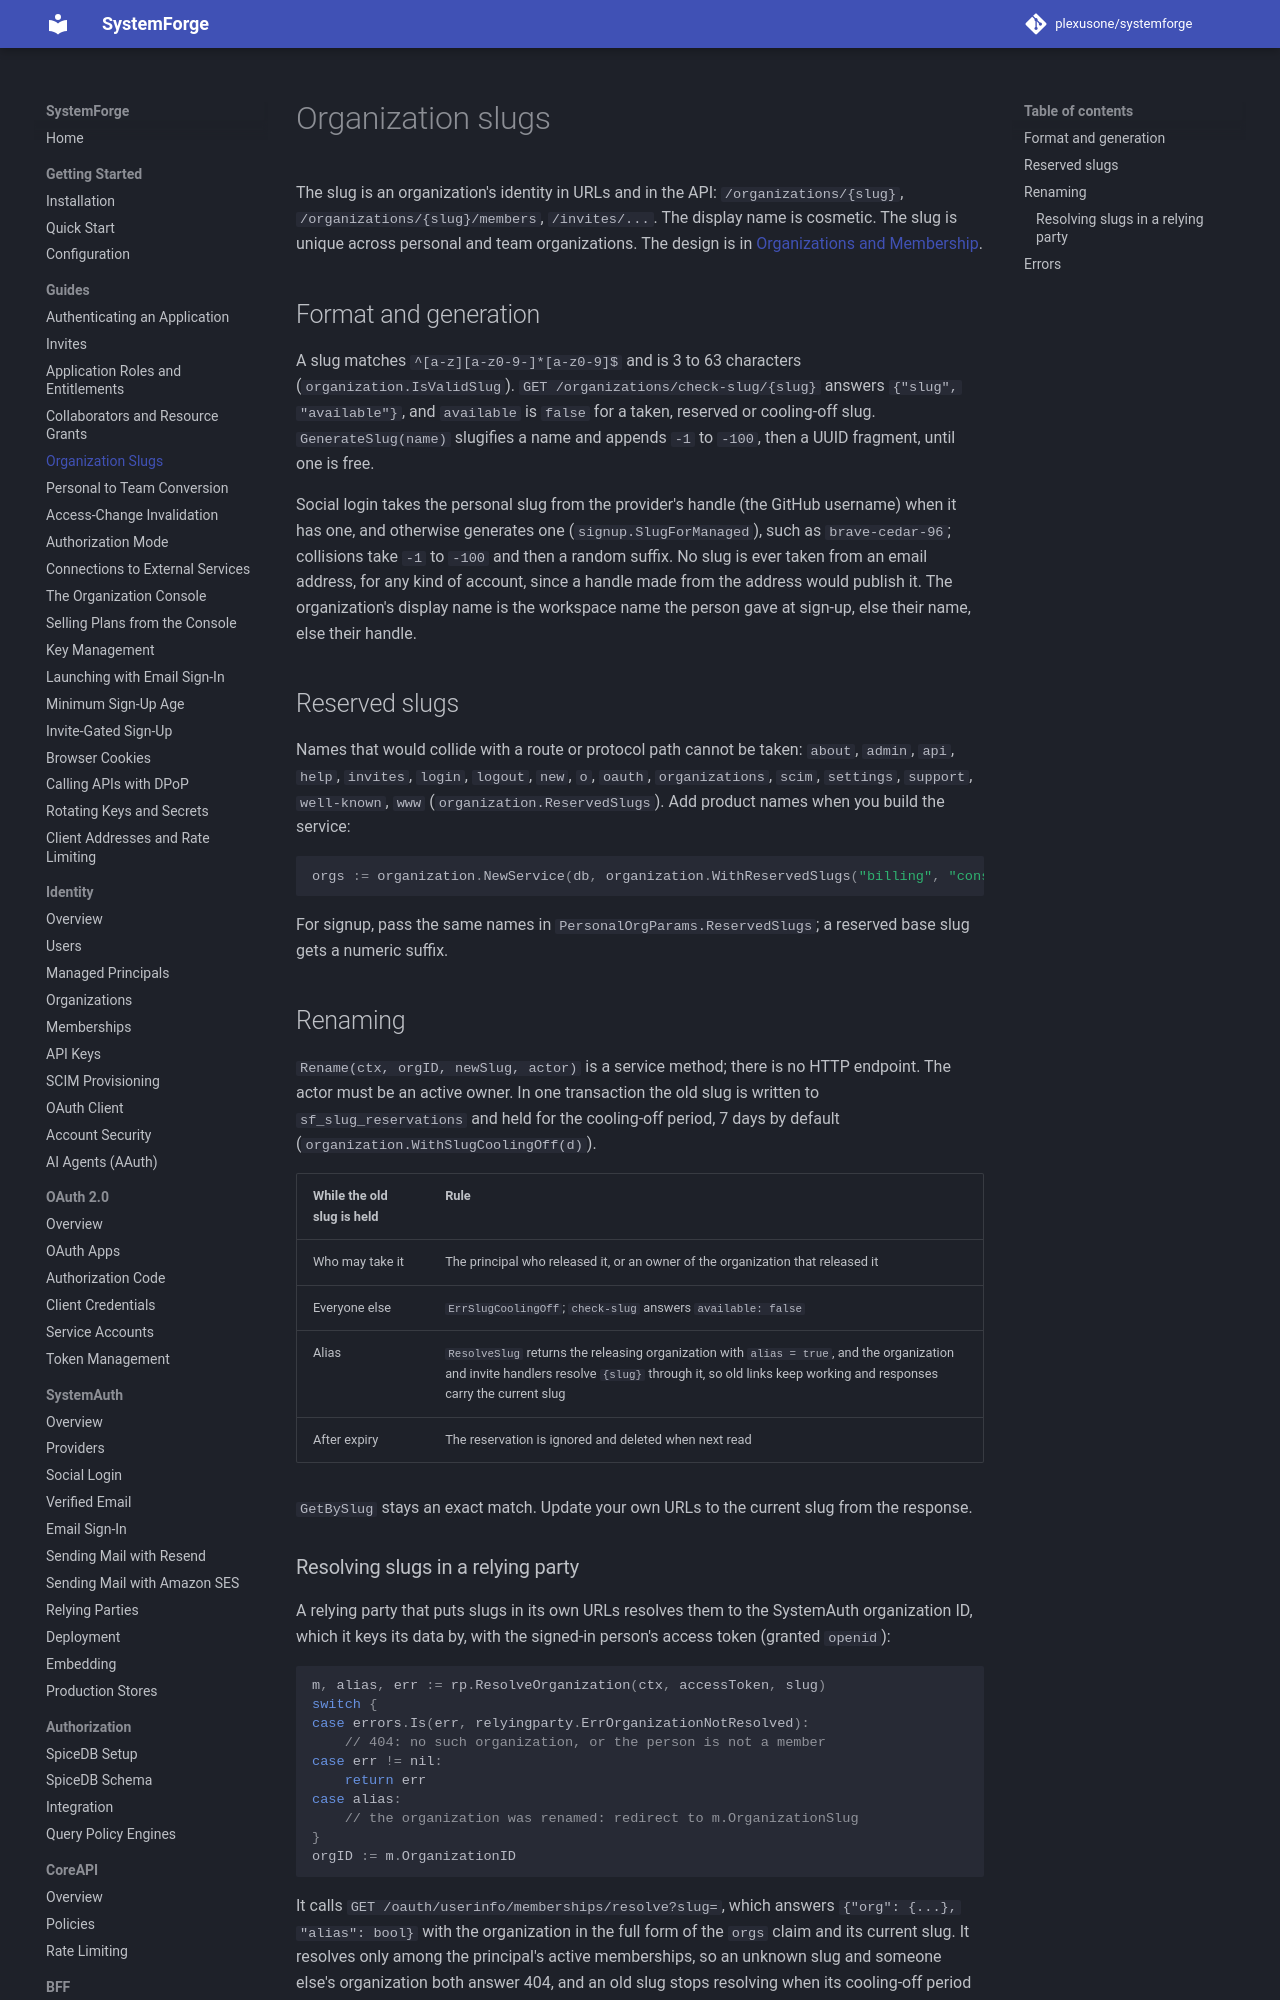

repository: plexusone/systemforge · page: guides/organization-slugs/index.html · generator: mkdocs

# Organization slugs

The slug is an organization's identity in URLs and in the API:
`/organizations/{slug}`, `/organizations/{slug}/members`, `/invites/...`.
The display name is cosmetic. The slug is unique across personal and team
organizations. The design is in
[Organizations and Membership](../design/architecture/organizations.md#slug-is-the-identity).

## Format and generation

A slug matches `^[a-z][a-z0-9-]*[a-z0-9]$` and is 3 to 63 characters
(`organization.IsValidSlug`). `GET /organizations/check-slug/{slug}` answers
`{"slug", "available"}`, and `available` is `false` for a taken, reserved or
cooling-off slug. `GenerateSlug(name)` slugifies a name and appends `-1` to
`-100`, then a UUID fragment, until one is free.

Social login takes the personal slug from the provider's handle (the GitHub
username) when it has one, and otherwise generates one
(`signup.SlugForManaged`), such as `brave-cedar-96`; collisions take `-1` to
`-100` and then a random suffix. No slug is ever taken from an email address,
for any kind of account, since a handle made from the address would publish
it. The organization's display name is the workspace name the person gave at
sign-up, else their name, else their handle.
